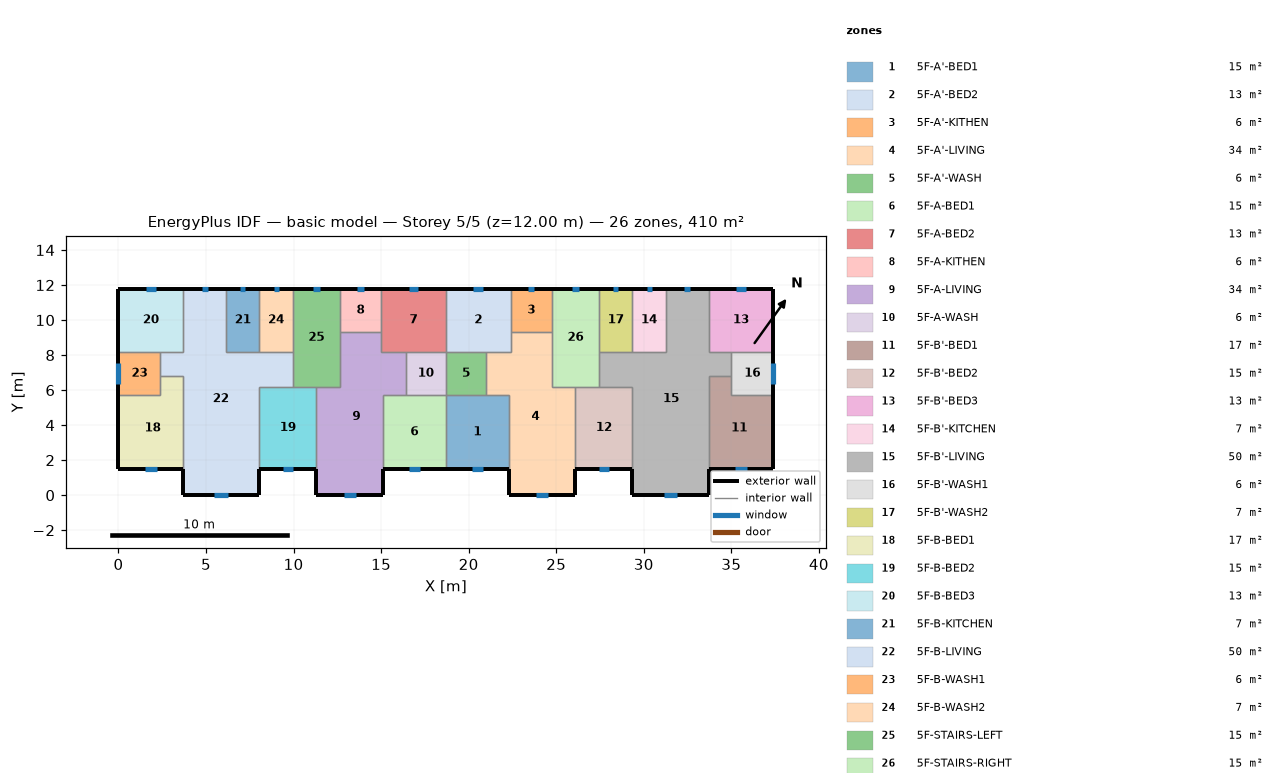
=== STOREY PLAN SPEC (per zone: floor XY polygon, exterior-wall plan segments, windows/doors) ===
zone 1: 5F-A'-BED1  (15.1 m²)
  floor: (18.70, 5.70) (22.30, 5.70) (22.30, 1.50) (18.70, 1.50)
  exterior wall: (18.70, 1.50) – (22.30, 1.50)  [3.6 m]
    window: (20.17, 1.50) – (20.83, 1.50)  [0.7 m²]
  interior walls: 4
zone 2: 5F-A'-BED2  (13.3 m²)
  floor: (18.70, 11.80) (22.40, 11.80) (22.40, 8.20) (18.70, 8.20)
  exterior wall: (22.40, 11.80) – (18.70, 11.80)  [3.7 m]
    window: (20.83, 11.80) – (20.27, 11.80)  [0.6 m²]
  interior walls: 5
zone 3: 5F-A'-KITHEN  (5.9 m²)
  floor: (24.75, 11.80) (24.75, 9.31) (22.40, 9.31) (22.40, 11.80)
  exterior wall: (24.75, 11.80) – (22.40, 11.80)  [2.3 m]
    window: (23.75, 11.80) – (23.40, 11.80)  [0.3 m²]
  interior walls: 3
zone 4: 5F-A'-LIVING  (34.3 m²)
  floor: (22.40, 9.31) (24.75, 9.31) (24.75, 6.20) (26.10, 6.20) (26.10, 0.00) (22.30, 0.00) (22.30, 5.70) (21.00, 5.70) (21.00, 8.20) (22.40, 8.20)
  exterior wall: (22.30, 1.50) – (22.30, 0.00)  [1.5 m]
  exterior wall: (26.10, 0.00) – (26.10, 1.50)  [1.5 m]
  exterior wall: (22.30, 0.00) – (26.10, 0.00)  [3.8 m]
    window: (23.85, 0.00) – (24.55, 0.00)  [0.7 m²]
  interior walls: 9
zone 5: 5F-A'-WASH  (5.7 m²)
  floor: (21.00, 8.20) (21.00, 5.70) (18.70, 5.70) (18.70, 8.20)
  interior walls: 4
zone 6: 5F-A-BED1  (15.1 m²)
  floor: (15.10, 5.70) (18.70, 5.70) (18.70, 1.50) (15.10, 1.50)
  exterior wall: (15.10, 1.50) – (18.70, 1.50)  [3.6 m]
    window: (16.57, 1.50) – (17.23, 1.50)  [0.7 m²]
  interior walls: 4
zone 7: 5F-A-BED2  (13.3 m²)
  floor: (18.70, 11.80) (18.70, 8.20) (15.00, 8.20) (15.00, 11.80)
  exterior wall: (18.70, 11.80) – (15.00, 11.80)  [3.7 m]
    window: (17.13, 11.80) – (16.57, 11.80)  [0.6 m²]
  interior walls: 5
zone 8: 5F-A-KITHEN  (5.9 m²)
  floor: (15.00, 11.80) (15.00, 9.31) (12.65, 9.31) (12.65, 11.80)
  exterior wall: (15.00, 11.80) – (12.65, 11.80)  [2.3 m]
    window: (14.00, 11.80) – (13.65, 11.80)  [0.3 m²]
  interior walls: 3
zone 9: 5F-A-LIVING  (34.3 m²)
  floor: (12.65, 9.31) (15.00, 9.31) (15.00, 8.20) (16.40, 8.20) (16.40, 5.70) (15.10, 5.70) (15.10, 0.00) (11.30, 0.00) (11.30, 6.20) (12.65, 6.20)
  exterior wall: (11.30, 1.50) – (11.30, 0.00)  [1.5 m]
  exterior wall: (15.10, 0.00) – (15.10, 1.50)  [1.5 m]
  exterior wall: (11.30, 0.00) – (15.10, 0.00)  [3.8 m]
    window: (12.85, 0.00) – (13.55, 0.00)  [0.7 m²]
  interior walls: 9
zone 10: 5F-A-WASH  (5.7 m²)
  floor: (18.70, 8.20) (18.70, 5.70) (16.40, 5.70) (16.40, 8.20)
  interior walls: 4
zone 11: 5F-B'-BED1  (17.0 m²)
  floor: (35.00, 6.80) (35.00, 5.70) (37.40, 5.70) (37.40, 1.50) (33.70, 1.50) (33.70, 6.80)
  exterior wall: (33.70, 1.50) – (37.40, 1.50)  [3.7 m]
    window: (35.21, 1.50) – (35.89, 1.50)  [0.7 m²]
  exterior wall: (37.40, 1.50) – (37.40, 5.70)  [4.2 m]
  interior walls: 4
zone 12: 5F-B'-BED2  (15.3 m²)
  floor: (26.10, 6.20) (29.35, 6.20) (29.35, 1.50) (26.10, 1.50)
  exterior wall: (26.10, 1.50) – (29.35, 1.50)  [3.3 m]
    window: (27.43, 1.50) – (28.02, 1.50)  [0.6 m²]
  interior walls: 4
zone 13: 5F-B'-BED3  (13.3 m²)
  floor: (37.40, 11.80) (37.40, 8.20) (33.70, 8.20) (33.70, 11.80)
  exterior wall: (37.40, 8.20) – (37.40, 11.80)  [3.6 m]
  exterior wall: (37.40, 11.80) – (33.70, 11.80)  [3.7 m]
    window: (35.83, 11.80) – (35.27, 11.80)  [0.6 m²]
  interior walls: 3
zone 14: 5F-B'-KITCHEN  (6.8 m²)
  floor: (29.35, 11.80) (31.25, 11.80) (31.25, 8.20) (29.35, 8.20)
  exterior wall: (31.25, 11.80) – (29.35, 11.80)  [1.9 m]
    window: (30.44, 11.80) – (30.16, 11.80)  [0.3 m²]
  interior walls: 3
zone 15: 5F-B'-LIVING  (50.1 m²)
  floor: (31.25, 11.80) (33.70, 11.80) (33.70, 8.20) (35.00, 8.20) (35.00, 6.80) (33.70, 6.80) (33.70, 0.00) (29.35, 0.00) (29.35, 6.20) (27.45, 6.20) (27.45, 8.20) (31.25, 8.20)
  exterior wall: (29.35, 1.50) – (29.35, 0.00)  [1.5 m]
  exterior wall: (33.70, 11.80) – (31.25, 11.80)  [2.5 m]
    window: (32.66, 11.80) – (32.29, 11.80)  [0.4 m²]
  exterior wall: (33.70, 0.00) – (33.70, 1.50)  [1.5 m]
  exterior wall: (29.35, 0.00) – (33.70, 0.00)  [4.4 m]
    window: (31.13, 0.00) – (31.92, 0.00)  [0.8 m²]
  interior walls: 11
zone 16: 5F-B'-WASH1  (6.0 m²)
  floor: (37.40, 8.20) (37.40, 5.70) (35.00, 5.70) (35.00, 8.20)
  exterior wall: (37.40, 5.70) – (37.40, 8.20)  [2.5 m]
    window: (37.40, 6.33) – (37.40, 7.57)  [1.2 m²]
  interior walls: 4
zone 17: 5F-B'-WASH2  (6.8 m²)
  floor: (27.45, 11.80) (29.35, 11.80) (29.35, 8.20) (27.45, 8.20)
  exterior wall: (29.35, 11.80) – (27.45, 11.80)  [1.9 m]
    window: (28.54, 11.80) – (28.26, 11.80)  [0.3 m²]
  interior walls: 3
zone 18: 5F-B-BED1  (17.0 m²)
  floor: (2.40, 6.80) (3.70, 6.80) (3.70, 1.50) (0.00, 1.50) (0.00, 5.70) (2.40, 5.70)
  exterior wall: (0.00, 1.50) – (3.70, 1.50)  [3.7 m]
    window: (1.51, 1.50) – (2.19, 1.50)  [0.7 m²]
  exterior wall: (0.00, 5.70) – (0.00, 1.50)  [4.2 m]
  interior walls: 4
zone 19: 5F-B-BED2  (15.3 m²)
  floor: (8.05, 6.20) (11.30, 6.20) (11.30, 1.50) (8.05, 1.50)
  exterior wall: (8.05, 1.50) – (11.30, 1.50)  [3.3 m]
    window: (9.38, 1.50) – (9.97, 1.50)  [0.6 m²]
  interior walls: 4
zone 20: 5F-B-BED3  (13.3 m²)
  floor: (0.00, 11.80) (3.70, 11.80) (3.70, 8.20) (0.00, 8.20)
  exterior wall: (3.70, 11.80) – (0.00, 11.80)  [3.7 m]
    window: (2.13, 11.80) – (1.57, 11.80)  [0.6 m²]
  exterior wall: (0.00, 11.80) – (0.00, 8.20)  [3.6 m]
  interior walls: 3
zone 21: 5F-B-KITCHEN  (6.8 m²)
  floor: (8.05, 11.80) (8.05, 8.20) (6.15, 8.20) (6.15, 11.80)
  exterior wall: (8.05, 11.80) – (6.15, 11.80)  [1.9 m]
    window: (7.24, 11.80) – (6.96, 11.80)  [0.3 m²]
  interior walls: 3
zone 22: 5F-B-LIVING  (50.1 m²)
  floor: (3.70, 11.80) (6.15, 11.80) (6.15, 8.20) (9.95, 8.20) (9.95, 6.20) (8.05, 6.20) (8.05, 0.00) (3.70, 0.00) (3.70, 6.80) (2.40, 6.80) (2.40, 8.20) (3.70, 8.20)
  exterior wall: (6.15, 11.80) – (3.70, 11.80)  [2.5 m]
    window: (5.11, 11.80) – (4.74, 11.80)  [0.4 m²]
  exterior wall: (8.05, 0.00) – (8.05, 1.50)  [1.5 m]
  exterior wall: (3.70, 0.00) – (8.05, 0.00)  [4.3 m]
    window: (5.48, 0.00) – (6.27, 0.00)  [0.8 m²]
  exterior wall: (3.70, 1.50) – (3.70, 0.00)  [1.5 m]
  interior walls: 11
zone 23: 5F-B-WASH1  (6.0 m²)
  floor: (2.40, 8.20) (2.40, 5.70) (0.00, 5.70) (0.00, 8.20)
  exterior wall: (0.00, 8.20) – (0.00, 5.70)  [2.5 m]
    window: (0.00, 7.53) – (0.00, 6.37)  [1.2 m²]
  interior walls: 4
zone 24: 5F-B-WASH2  (6.8 m²)
  floor: (9.95, 11.80) (9.95, 8.20) (8.05, 8.20) (8.05, 11.80)
  exterior wall: (9.95, 11.80) – (8.05, 11.80)  [1.9 m]
    window: (9.14, 11.80) – (8.86, 11.80)  [0.3 m²]
  interior walls: 3
zone 25: 5F-STAIRS-LEFT  (15.1 m²)
  floor: (9.95, 11.80) (12.65, 11.80) (12.65, 6.20) (9.95, 6.20)
  exterior wall: (12.65, 11.80) – (9.95, 11.80)  [2.7 m]
    window: (11.50, 11.80) – (11.10, 11.80)  [0.4 m²]
  interior walls: 6
zone 26: 5F-STAIRS-RIGHT  (15.1 m²)
  floor: (27.45, 11.80) (27.45, 6.20) (24.75, 6.20) (24.75, 11.80)
  exterior wall: (27.45, 11.80) – (24.75, 11.80)  [2.7 m]
    window: (26.30, 11.80) – (25.90, 11.80)  [0.4 m²]
  interior walls: 6

=== DERIVED (storey summary) ===
Building: basic model
Storey: 5 of 5  (floor level z = 12.00 m)
Storey gross floor area: 409.7 m²
Zones on this storey: 26
  - 5F-A'-BED1: floor 15.1 m²; exterior wall 3.6 m (10.8 m²); 1 window(s) 0.7 m²; WWR 6.1%
  - 5F-A'-BED2: floor 13.3 m²; exterior wall 3.7 m (11.1 m²); 1 window(s) 0.6 m²; WWR 5.0%
  - 5F-A'-KITHEN: floor 5.9 m²; exterior wall 2.3 m (7.0 m²); 1 window(s) 0.3 m²; WWR 5.0%
  - 5F-A'-LIVING: floor 34.3 m²; exterior wall 6.8 m (20.4 m²); 1 window(s) 0.7 m²; WWR 3.4%
  - 5F-A'-WASH: floor 5.7 m²
  - 5F-A-BED1: floor 15.1 m²; exterior wall 3.6 m (10.8 m²); 1 window(s) 0.7 m²; WWR 6.1%
  - 5F-A-BED2: floor 13.3 m²; exterior wall 3.7 m (11.1 m²); 1 window(s) 0.6 m²; WWR 5.0%
  - 5F-A-KITHEN: floor 5.9 m²; exterior wall 2.3 m (7.0 m²); 1 window(s) 0.3 m²; WWR 5.0%
  - 5F-A-LIVING: floor 34.3 m²; exterior wall 6.8 m (20.4 m²); 1 window(s) 0.7 m²; WWR 3.4%
  - 5F-A-WASH: floor 5.7 m²
  - 5F-B'-BED1: floor 17.0 m²; exterior wall 7.9 m (23.7 m²); 1 window(s) 0.7 m²; WWR 2.8%
  - 5F-B'-BED2: floor 15.3 m²; exterior wall 3.3 m (9.8 m²); 1 window(s) 0.6 m²; WWR 6.1%
  - 5F-B'-BED3: floor 13.3 m²; exterior wall 7.3 m (21.9 m²); 1 window(s) 0.6 m²; WWR 2.5%
  - 5F-B'-KITCHEN: floor 6.8 m²; exterior wall 1.9 m (5.7 m²); 1 window(s) 0.3 m²; WWR 5.0%
  - 5F-B'-LIVING: floor 50.1 m²; exterior wall 9.8 m (29.4 m²); 2 window(s) 1.2 m²; WWR 3.9%
  - 5F-B'-WASH1: floor 6.0 m²; exterior wall 2.5 m (7.5 m²); 1 window(s) 1.2 m²; WWR 16.6%
  - 5F-B'-WASH2: floor 6.8 m²; exterior wall 1.9 m (5.7 m²); 1 window(s) 0.3 m²; WWR 5.0%
  - 5F-B-BED1: floor 17.0 m²; exterior wall 7.9 m (23.7 m²); 1 window(s) 0.7 m²; WWR 2.8%
  - 5F-B-BED2: floor 15.3 m²; exterior wall 3.3 m (9.8 m²); 1 window(s) 0.6 m²; WWR 6.1%
  - 5F-B-BED3: floor 13.3 m²; exterior wall 7.3 m (21.9 m²); 1 window(s) 0.6 m²; WWR 2.5%
  - 5F-B-KITCHEN: floor 6.8 m²; exterior wall 1.9 m (5.7 m²); 1 window(s) 0.3 m²; WWR 5.0%
  - 5F-B-LIVING: floor 50.1 m²; exterior wall 9.8 m (29.4 m²); 2 window(s) 1.2 m²; WWR 3.9%
  - 5F-B-WASH1: floor 6.0 m²; exterior wall 2.5 m (7.5 m²); 1 window(s) 1.2 m²; WWR 15.5%
  - 5F-B-WASH2: floor 6.8 m²; exterior wall 1.9 m (5.7 m²); 1 window(s) 0.3 m²; WWR 5.0%
  - 5F-STAIRS-LEFT: floor 15.1 m²; exterior wall 2.7 m (8.1 m²); 1 window(s) 0.4 m²; WWR 5.0%
  - 5F-STAIRS-RIGHT: floor 15.1 m²; exterior wall 2.7 m (8.1 m²); 1 window(s) 0.4 m²; WWR 5.0%
Zone adjacency (shared interzone walls):
  - 5F-A'-BED1 ↔ 5F-A'-LIVING
  - 5F-A'-BED1 ↔ 5F-A'-WASH
  - 5F-A'-BED1 ↔ 5F-A-BED1
  - 5F-A'-BED2 ↔ 5F-A'-KITHEN
  - 5F-A'-BED2 ↔ 5F-A'-LIVING
  - 5F-A'-BED2 ↔ 5F-A'-WASH
  - 5F-A'-BED2 ↔ 5F-A-BED2
  - 5F-A'-KITHEN ↔ 5F-A'-LIVING
  - 5F-A'-KITHEN ↔ 5F-STAIRS-RIGHT
  - 5F-A'-LIVING ↔ 5F-A'-WASH
  - 5F-A'-LIVING ↔ 5F-B'-BED2
  - 5F-A'-LIVING ↔ 5F-STAIRS-RIGHT
  - 5F-A'-WASH ↔ 5F-A-WASH
  - 5F-A-BED1 ↔ 5F-A-LIVING
  - 5F-A-BED1 ↔ 5F-A-WASH
  - 5F-A-BED2 ↔ 5F-A-KITHEN
  - 5F-A-BED2 ↔ 5F-A-LIVING
  - 5F-A-BED2 ↔ 5F-A-WASH
  - 5F-A-KITHEN ↔ 5F-A-LIVING
  - 5F-A-KITHEN ↔ 5F-STAIRS-LEFT
  - 5F-A-LIVING ↔ 5F-A-WASH
  - 5F-A-LIVING ↔ 5F-B-BED2
  - 5F-A-LIVING ↔ 5F-STAIRS-LEFT
  - 5F-B'-BED1 ↔ 5F-B'-LIVING
  - 5F-B'-BED1 ↔ 5F-B'-WASH1
  - 5F-B'-BED2 ↔ 5F-B'-LIVING
  - 5F-B'-BED2 ↔ 5F-STAIRS-RIGHT
  - 5F-B'-BED3 ↔ 5F-B'-LIVING
  - 5F-B'-BED3 ↔ 5F-B'-WASH1
  - 5F-B'-KITCHEN ↔ 5F-B'-LIVING
  - 5F-B'-KITCHEN ↔ 5F-B'-WASH2
  - 5F-B'-LIVING ↔ 5F-B'-WASH1
  - 5F-B'-LIVING ↔ 5F-B'-WASH2
  - 5F-B'-LIVING ↔ 5F-STAIRS-RIGHT
  - 5F-B'-WASH2 ↔ 5F-STAIRS-RIGHT
  - 5F-B-BED1 ↔ 5F-B-LIVING
  - 5F-B-BED1 ↔ 5F-B-WASH1
  - 5F-B-BED2 ↔ 5F-B-LIVING
  - 5F-B-BED2 ↔ 5F-STAIRS-LEFT
  - 5F-B-BED3 ↔ 5F-B-LIVING
  - 5F-B-BED3 ↔ 5F-B-WASH1
  - 5F-B-KITCHEN ↔ 5F-B-LIVING
  - 5F-B-KITCHEN ↔ 5F-B-WASH2
  - 5F-B-LIVING ↔ 5F-B-WASH1
  - 5F-B-LIVING ↔ 5F-B-WASH2
  - 5F-B-LIVING ↔ 5F-STAIRS-LEFT
  - 5F-B-WASH2 ↔ 5F-STAIRS-LEFT